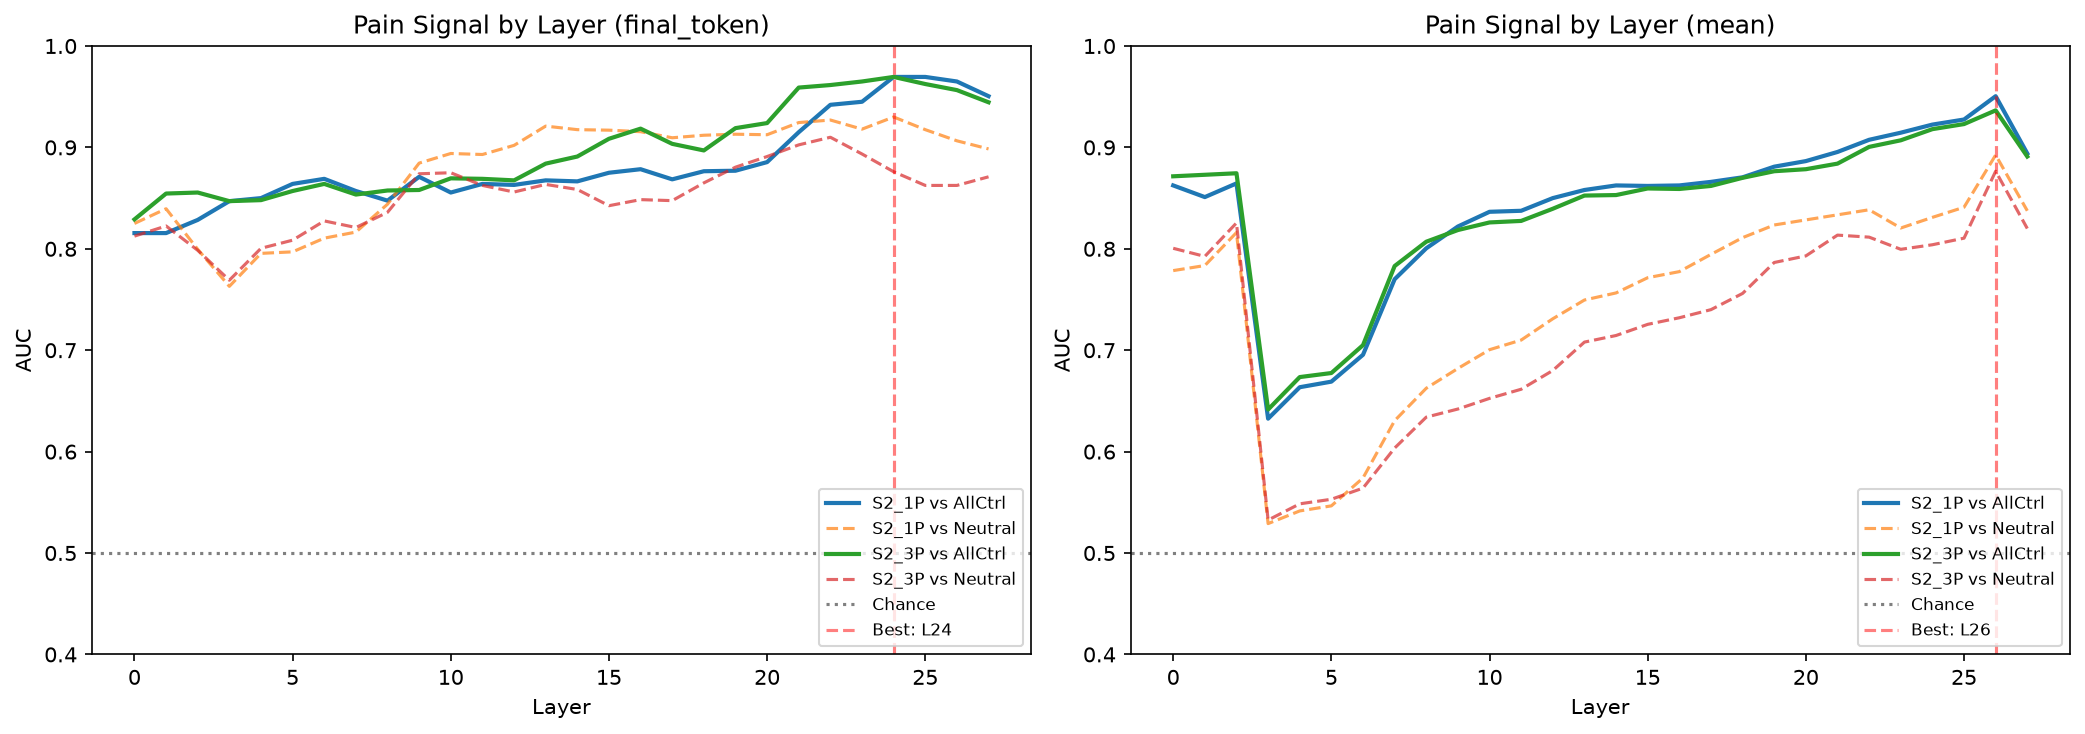

Source data for this figure (header and first rows):
dataset, extraction, layer, auc_vs_all_controls, auc_vs_neutral, auc_std
S2_1P, final_token, 0, 0.8155, 0.825, 0.0354
S2_1P, final_token, 1, 0.8155, 0.8395, 0.02887
S2_1P, final_token, 2, 0.8285, 0.7995, 0.03036
S2_1P, final_token, 3, 0.847, 0.763, 0.03288
S2_1P, final_token, 4, 0.85, 0.7955, 0.03166
S2_1P, final_token, 5, 0.864, 0.797, 0.03077
S2_1P, final_token, 6, 0.869, 0.8105, 0.01934
S2_1P, final_token, 7, 0.857, 0.8165, 0.04193
S2_1P, final_token, 8, 0.8475, 0.844, 0.02574
S2_1P, final_token, 9, 0.871, 0.8845, 0.04813
S2_1P, final_token, 10, 0.8555, 0.894, 0.02586
S2_1P, final_token, 11, 0.864, 0.893, 0.02029
S2_1P, final_token, 12, 0.863, 0.902, 0.026
S2_1P, final_token, 13, 0.8675, 0.921, 0.03978
S2_1P, final_token, 14, 0.8665, 0.9175, 0.03559
S2_1P, final_token, 15, 0.875, 0.917, 0.03078
S2_1P, final_token, 16, 0.8785, 0.9155, 0.03145
S2_1P, final_token, 17, 0.8685, 0.9095, 0.03466
S2_1P, final_token, 18, 0.8765, 0.912, 0.02417
S2_1P, final_token, 19, 0.877, 0.913, 0.0328
S2_1P, final_token, 20, 0.8855, 0.9125, 0.02745
S2_1P, final_token, 21, 0.915, 0.9245, 0.02579
S2_1P, final_token, 22, 0.942, 0.927, 0.02076
S2_1P, final_token, 23, 0.945, 0.918, 0.03146
S2_1P, final_token, 24, 0.9695, 0.93, 0.02326
S2_1P, final_token, 25, 0.9695, 0.9175, 0.02379
S2_1P, final_token, 26, 0.965, 0.9065, 0.02603
S2_1P, final_token, 27, 0.9505, 0.8985, 0.03299
S2_3P, final_token, 0, 0.829, 0.8125, 0.04185
S2_3P, final_token, 1, 0.8545, 0.8225, 0.0492
S2_3P, final_token, 2, 0.8555, 0.7985, 0.05292
S2_3P, final_token, 3, 0.847, 0.769, 0.04946
S2_3P, final_token, 4, 0.848, 0.8005, 0.0442
S2_3P, final_token, 5, 0.857, 0.8085, 0.04943
S2_3P, final_token, 6, 0.864, 0.8275, 0.05302
S2_3P, final_token, 7, 0.8535, 0.821, 0.05733
S2_3P, final_token, 8, 0.8575, 0.836, 0.06446
S2_3P, final_token, 9, 0.858, 0.874, 0.07913
S2_3P, final_token, 10, 0.8695, 0.875, 0.05726
S2_3P, final_token, 11, 0.869, 0.8625, 0.06365
S2_3P, final_token, 12, 0.8675, 0.856, 0.05516
S2_3P, final_token, 13, 0.884, 0.8635, 0.03601
S2_3P, final_token, 14, 0.891, 0.8585, 0.02931
S2_3P, final_token, 15, 0.9085, 0.8425, 0.02316
S2_3P, final_token, 16, 0.9185, 0.8485, 0.03917
S2_3P, final_token, 17, 0.9035, 0.8475, 0.03656
S2_3P, final_token, 18, 0.897, 0.865, 0.02141
S2_3P, final_token, 19, 0.919, 0.8805, 0.02327
S2_3P, final_token, 20, 0.924, 0.891, 0.0201
S2_3P, final_token, 21, 0.959, 0.9025, 0.02137
S2_3P, final_token, 22, 0.9615, 0.91, 0.02557
S2_3P, final_token, 23, 0.965, 0.8935, 0.02351
S2_3P, final_token, 24, 0.9695, 0.876, 0.02326
S2_3P, final_token, 25, 0.9625, 0.8625, 0.01994
S2_3P, final_token, 26, 0.9565, 0.8625, 0.01807
S2_3P, final_token, 27, 0.9445, 0.871, 0.03124
S2_1P, mean, 0, 0.8625, 0.7785, 0.04714
S2_1P, mean, 1, 0.851, 0.7835, 0.04805
S2_1P, mean, 2, 0.8645, 0.816, 0.04752
S2_1P, mean, 3, 0.6325, 0.529, 0.06136
... 52 more rows
